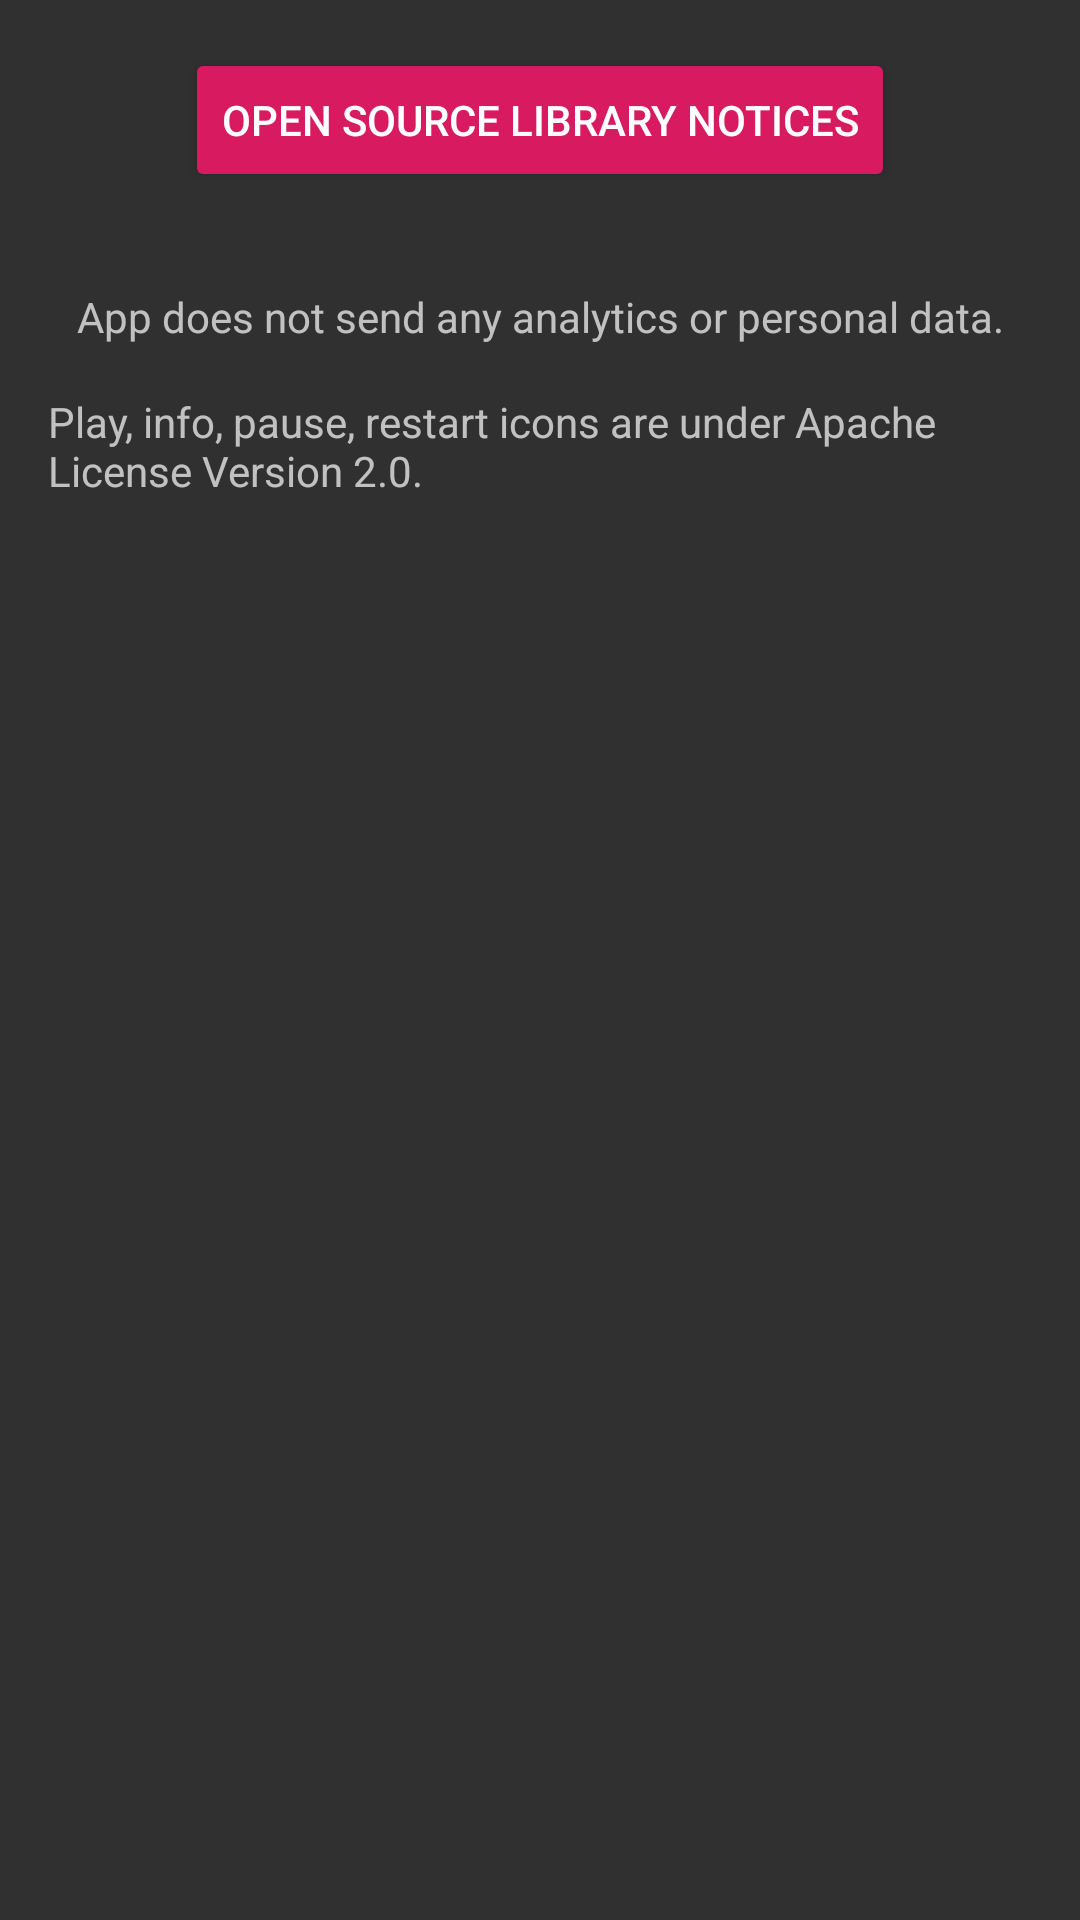

Here is an Android app screen rendered from its layout file. Give the layout XML and the strings, colors and styles it references.
<!-- AndroidManifest.xml: application theme AppTheme -->
<!-- res/layout/activity_info.xml -->
<?xml version="1.0" encoding="utf-8"?>
<android.support.constraint.ConstraintLayout xmlns:android="http://schemas.android.com/apk/res/android"
    xmlns:app="http://schemas.android.com/apk/res-auto"
    android:layout_width="match_parent"
    android:layout_height="match_parent">

    <Button
        android:id="@+id/libraryNotices"
        android:layout_width="wrap_content"
        android:layout_height="wrap_content"
        android:layout_marginTop="16dp"
        android:text="@string/open_source_library_notices"
        app:layout_constraintEnd_toEndOf="parent"
        app:layout_constraintStart_toStartOf="parent"
        app:layout_constraintTop_toTopOf="parent" />

    <TextView
        android:id="@+id/analyticsNoticesTextView"
        android:layout_width="wrap_content"
        android:layout_height="wrap_content"
        android:layout_marginTop="32dp"
        android:text="@string/analytics_notices"
        android:textSize="14sp"
        app:layout_constraintEnd_toEndOf="parent"
        app:layout_constraintStart_toStartOf="parent"
        app:layout_constraintTop_toBottomOf="@+id/libraryNotices" />

    <TextView
        android:id="@+id/assetNoticesTextView"
        android:layout_width="0dp"
        android:layout_height="wrap_content"
        android:layout_margin="16dp"
        android:text="@string/info_assets_text"
        android:textSize="14sp"
        app:layout_constraintEnd_toEndOf="parent"
        app:layout_constraintStart_toStartOf="parent"
        app:layout_constraintTop_toBottomOf="@+id/analyticsNoticesTextView" />

</android.support.constraint.ConstraintLayout>
<!-- resources referenced by this layout -->
<resources>
  <string name="analytics_notices">App does not send any analytics or personal data.</string>
  <string name="info_assets_text">
          Play, info, pause, restart icons are under Apache License Version 2.0.
      </string>
  <string name="open_source_library_notices">Open source library notices</string>
  <style name="AppTheme" parent="Theme.AppCompat">
          <item name="colorPrimary">@color/colorPrimary</item>
          <item name="colorPrimaryDark">@color/colorPrimaryDark</item>
          <item name="colorAccent">@color/colorAccent</item>
          <item name="buttonStyle">@style/Widget.AppTheme.ButtonStyle</item>
          <item name="colorButtonNormal">@color/colorAccent</item>
      </style>
  <color name="colorPrimary">#008577</color>
  <color name="colorPrimaryDark">#00574B</color>
  <color name="colorAccent">#D81B60</color>
  <style name="Widget.AppTheme.ButtonStyle" parent="Widget.AppCompat.Button">
          <item name="android:color">@color/colorAccent</item>
          <item name="android:textColor">@android:color/white</item>
      </style>
</resources>
